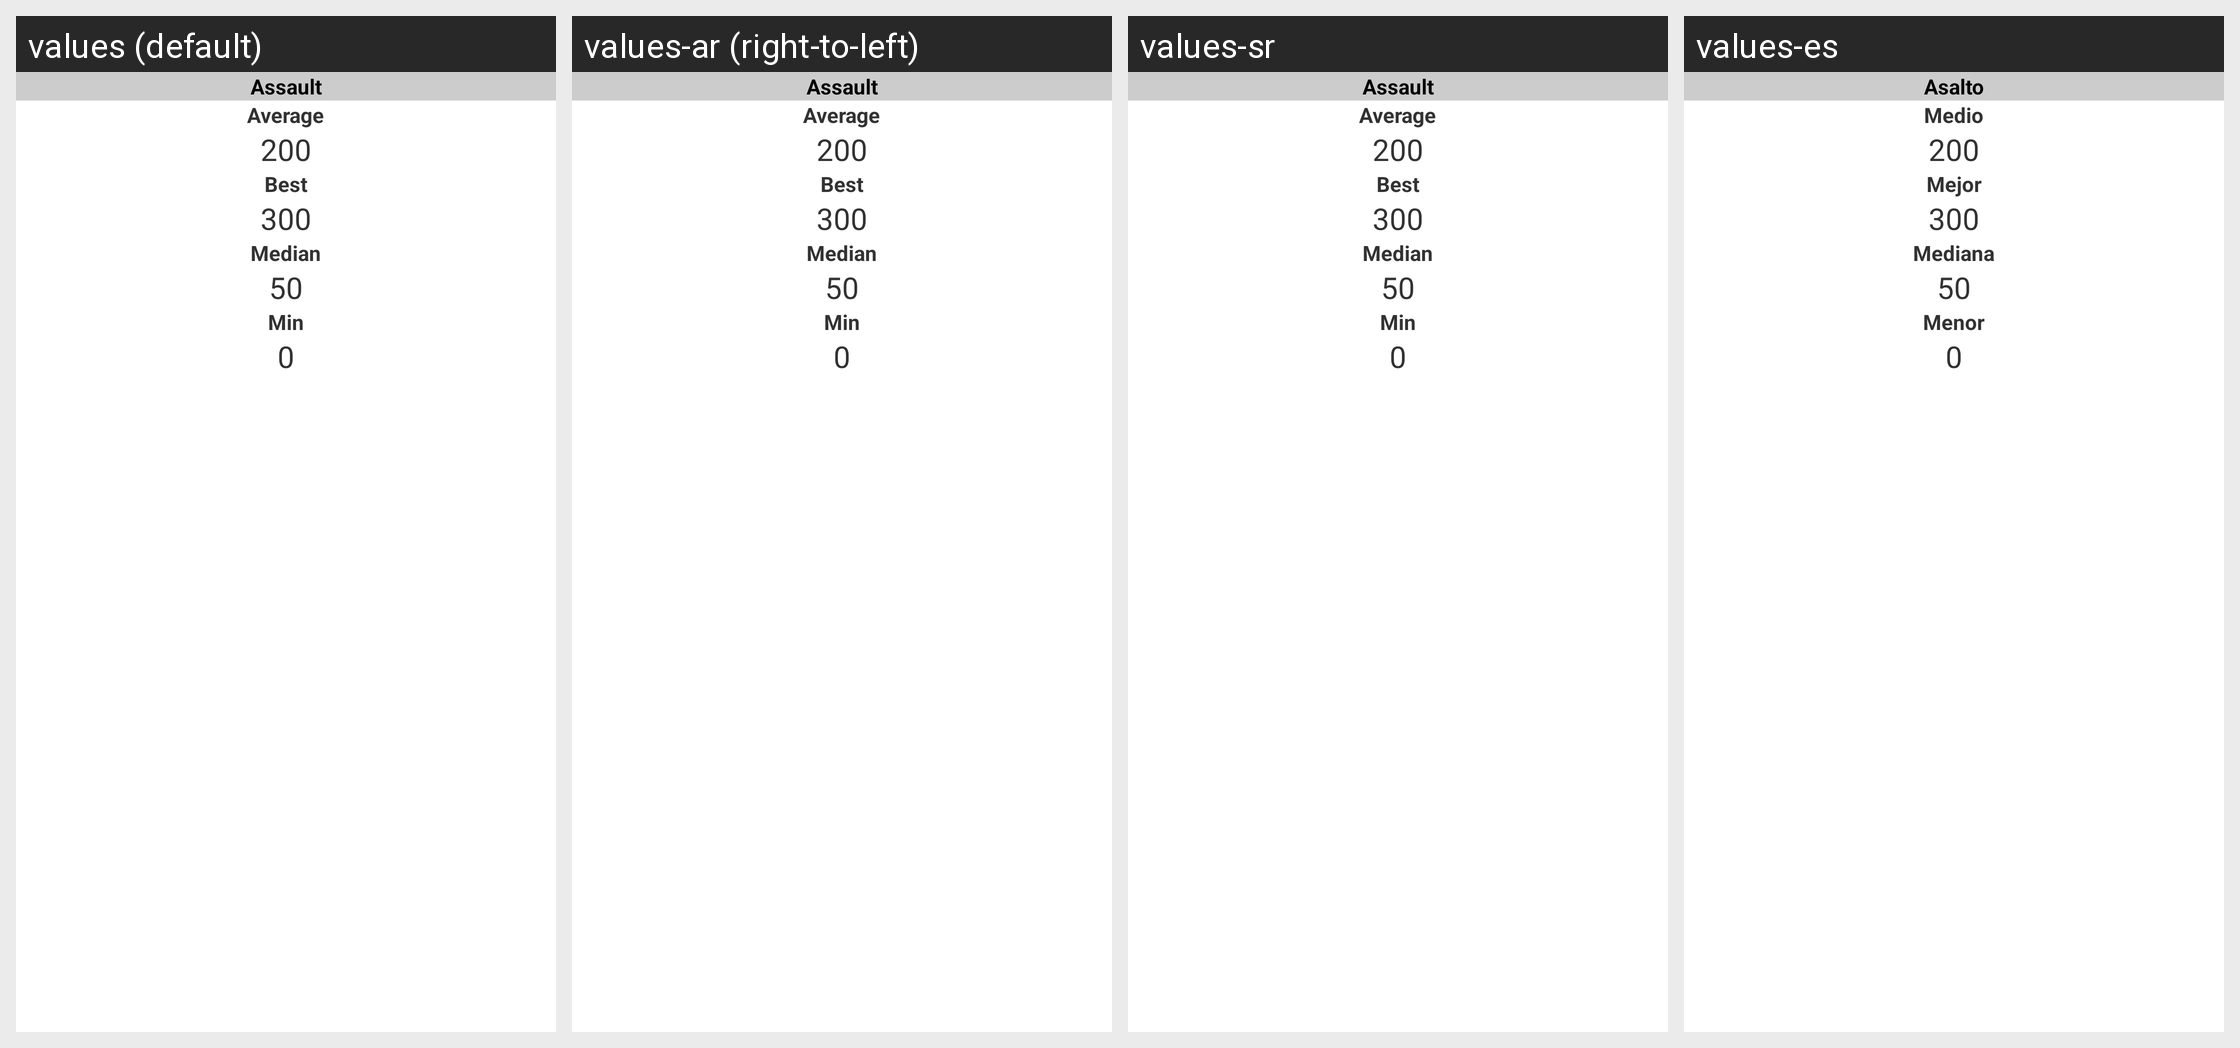

Translations of the strings shown on this Android screen, per locale in the grid:
Android screen res/layout/grid_item_platoon_stats.xml rendered under 4 locales, left to right: values (default), values-ar (right-to-left), values-sr, values-es. Device: Nexus 5 (rendered at 1080×1920; each locale shown at half size, 540×960, under a caption strip naming it); theme android:Theme.Light.
Other locales in the repository, not shown: values-cs, values-da, values-de, values-fi, values-fr, values-hr, values-it, values-nl, values-pl, values-pt, values-ro, values-sv.
Strings drawn on this screen, with the default value and each locale's value (text and hints the layout hard-codes, and strings that could not be matched under every locale, appear in the picture but are not listed):

info_xml_assault
  values: Assault
  values-ar: Assault
  values-sr: Assault
  values-es: Asalto

info_xml_average
  values: Average
  values-ar: Average
  values-sr: Average
  values-es: Medio

info_xml_best
  values: Best
  values-ar: Best
  values-sr: Best
  values-es: Mejor

info_xml_median
  values: Median
  values-ar: Median
  values-sr: Median
  values-es: Mediana

info_xml_min
  values: Min
  values-ar: Min
  values-sr: Min
  values-es: Menor
